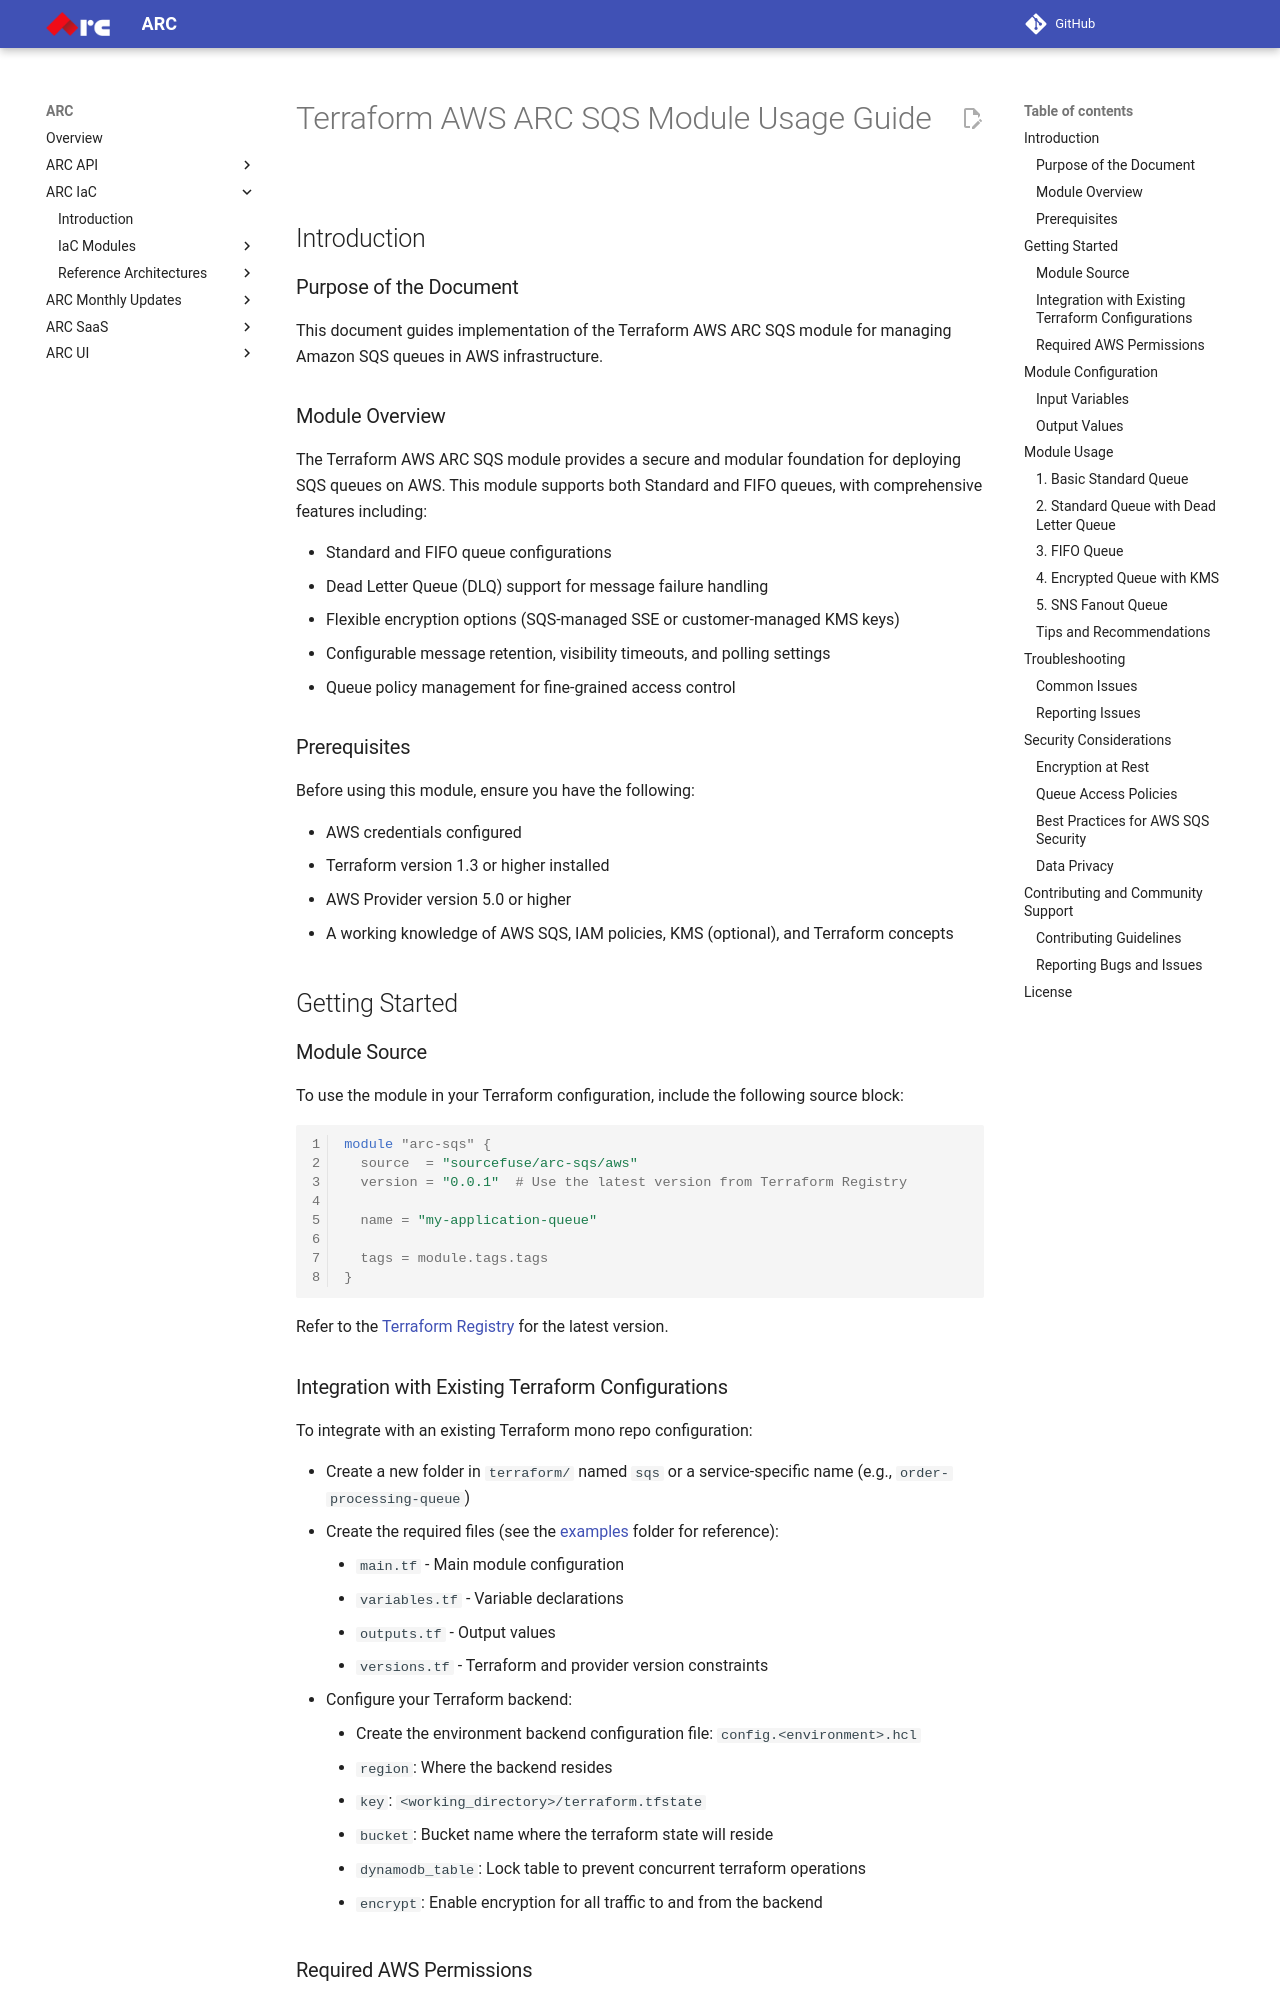

repository: sourcefuse/arc-docs · page: arc-iac-docs/modules/terraform-aws-arc-sqs/docs/module-usage-guide/index.html · generator: mkdocs

# Terraform AWS ARC SQS Module Usage Guide

## Introduction

### Purpose of the Document

This document guides implementation of the Terraform AWS ARC SQS module for managing Amazon SQS queues in AWS infrastructure.

### Module Overview

The Terraform AWS ARC SQS module provides a secure and modular foundation for deploying SQS queues on AWS. This module supports both Standard and FIFO queues, with comprehensive features including:

- Standard and FIFO queue configurations
- Dead Letter Queue (DLQ) support for message failure handling
- Flexible encryption options (SQS-managed SSE or customer-managed KMS keys)
- Configurable message retention, visibility timeouts, and polling settings
- Queue policy management for fine-grained access control

### Prerequisites

Before using this module, ensure you have the following:

- AWS credentials configured
- Terraform version 1.3 or higher installed
- AWS Provider version 5.0 or higher
- A working knowledge of AWS SQS, IAM policies, KMS (optional), and Terraform concepts

## Getting Started

### Module Source

To use the module in your Terraform configuration, include the following source block:

```hcl
module "arc-sqs" {
  source  = "sourcefuse/arc-sqs/aws"
  version = "0.0.1"  # Use the latest version from Terraform Registry

  name = "my-application-queue"

  tags = module.tags.tags
}
```

Refer to the [Terraform Registry](https://registry.terraform.io/modules/sourcefuse/arc-sqs/aws/latest) for the latest version.

### Integration with Existing Terraform Configurations

To integrate with an existing Terraform mono repo configuration:

- Create a new folder in `terraform/` named `sqs` or a service-specific name (e.g., `order-processing-queue`)
- Create the required files (see the [examples](https://github.com/sourcefuse/terraform-aws-arc-sqs/tree/main/examples) folder for reference):
  - `main.tf` - Main module configuration
  - `variables.tf` - Variable declarations
  - `outputs.tf` - Output values
  - `versions.tf` - Terraform and provider version constraints
- Configure your Terraform backend:
  - Create the environment backend configuration file: `config.<environment>.hcl`
  - `region`: Where the backend resides
  - `key`: `<working_directory>/terraform.tfstate`
  - `bucket`: Bucket name where the terraform state will reside
  - `dynamodb_table`: Lock table to prevent concurrent terraform operations
  - `encrypt`: Enable encryption for all traffic to and from the backend
